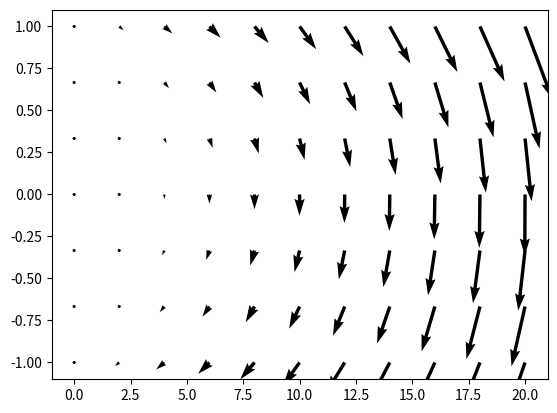
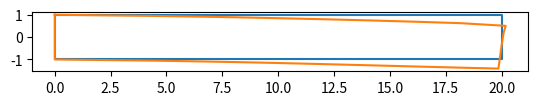

The matplotlib source for these figures, in order:
#Les packages------------------------------------------------------------
from sympy import *
init_printing(use_unicode=True)
import numpy as np
from numpy.linalg import solve
import matplotlib.pyplot as plt


#Déclaration des variables et fonctions symboliques------------------------------------------------------------
x,y,lam,mu=symbols('x,y,lam,mu')
E=1.18e11
nu=0.31
lam=E*nu/(1+nu)/(1-2*nu)
mu=E/2/(1+nu)
#Nombre d'éléments horizontaux
N=10
#Nombre d'éléments verticaux
NN=6
a=1/NN

#Les fonctions------------------------------------------------------------

g1=(1+x)*(1+y)/4
g2=(1+x)*(1-y)/4
g3=(1-x)*(1+y)/4
g4=(1-x)*(1-y)/4

def gg(ux,uy,vx,vy):
	return integrate(lam*(diff(ux,x)+diff(uy,y))*(diff(vx,x)+diff(vy,y))+mu*(diff(ux,x)*diff(vx,x)+diff(ux,x)*diff(vx,x)+diff(uy,x)*diff(vx,y)+diff(ux,y)*diff(vx,y)+diff(ux,y)*diff(vy,x)+diff(uy,x)*diff(vy,x)+diff(uy,y)*diff(vy,y)+diff(uy,y)*diff(vy,y)),(x,-1,1),(y,-1,1))


def fl(vx,vy):
	return Float(-8e4*1*vy.subs(x,1).subs(y,0))

def nl(n):
	return floor((n-1)/N)+1
	

#Le code------------------------------------------------------------

#On forme une base de 8 fonctions qui ont des coordonnées en x et y.
listeX=[]
listeX.append(g1)
listeX.append(g2)
listeX.append(g3)
listeX.append(g4)
listeX.append(Integer(0))
listeX.append(Integer(0))
listeX.append(Integer(0))
listeX.append(Integer(0))


listeY=[]
listeY.append(Integer(0))
listeY.append(Integer(0))
listeY.append(Integer(0))
listeY.append(Integer(0))
listeY.append(g1)
listeY.append(g2)
listeY.append(g3)
listeY.append(g4)

#M est la matrice qui représente la partie bilinéaire de la formulation faible
M=zeros(8,8)
for m in range(1,9):
	for n in range(1,9):
		M[m-1,n-1]=gg(listeX[m-1],listeY[m-1],listeX[n-1],listeY[n-1])

#print(M)
#On convertit la matrice de valeurs symboliques vers float
M=np.array(M).astype(np.float64)



#On a (N+1)*(NN+1) points il faut donc une matrice globale de 2*(N+1)*(NN+1) lignes, idem pour b
K=np.zeros((2*(N+1)*(NN+1),2*(N+1)*(NN+1)))

#On créée une matrice locale vers globale
l2c=np.zeros((N*NN,8))
#Pour cela on balaye les éléments et on associe les valeurs
#Pour chaque élément on balaye les coins pour x et y
for n in range(1,N*NN+1):
	l2c[n-1,1-1]=n+nl(n)
	l2c[n-1,2-1]=n+N+nl(n+N)
	l2c[n-1,3-1]=n+nl(n)-1
	l2c[n-1,4-1]=n+N+nl(n+N)-1
#on numérote ensuite les coins y des éléments
	l2c[n-1,5-1]=n+nl(n)+(N+1)*(NN+1)
	l2c[n-1,6-1]=n+N+nl(n+N)+(N+1)*(NN+1)
	l2c[n-1,7-1]=n+nl(n)-1+(N+1)*(NN+1)
	l2c[n-1,8-1]=n+N+nl(n+N)-1+(N+1)*(NN+1)


#On remplit la matrice en balayant les éléments et en réarrangeant les termes de la matrice M à chaque noeud
#Les éléments ont une longueur 2/NN selon y et 2 selon x, il faut donc multiplier les termes de la matrice par 2/NN
for n in range(1,N*NN+1):
	for i in range(1,9):
		for j in range(1,9):
			K[int(l2c[n-1,i-1]-1),int(l2c[n-1,j-1]-1)]+=a*M[i-1,j-1]



#Le vecteur b représente le terme source de la forme faible
b=np.zeros(2*(N+1)*(NN+1))

#On ajoute le terme source aux bords droits en y
# for i in range(1,NN+2):
# 	b[(N+1)*(NN+1)+(N+1)*i-1]=-8e4*N/2

#On ajoute une force verticale de 8e4*N Newton vers le bas au supérieur droit.
b[(N+1)*(NN+1)+N+1-1]=-8e4*N

#On veut maintenant imposer des conditions de dirichlet au côté gauche
#Comme les conditions imposée au bord sont nulles il n'y a pas besoin de retrancher les termes dans les autres lignes
#Supprimer les valeurs des lignes correspondants aux points gauches

for i in range(1,NN+2):
	#pour x
	K[1+(i-1)*(N+1)-1,:]=np.zeros(2*(N+1)*(NN+1))
	K[1+(i-1)*(N+1)-1,1+(i-1)*(N+1)-1]=1
	#pour y
	K[(N+1)*(NN+1)+1+(i-1)*(N+1)-1,:]=np.zeros(2*(N+1)*(NN+1))
	K[(N+1)*(NN+1)+1+(i-1)*(N+1)-1,(N+1)*(NN+1)+1+(i-1)*(N+1)-1]=1



# Il faut maintenant résoudre le système d'équations M.u=b pour obtenir le résultat
u=solve(K,b)
ux=np.reshape(u[0:(N+1)*(NN+1)],(NN+1,N+1))
uy=np.reshape(u[(N+1)*(NN+1):],(NN+1,N+1))


#Faire le tracé du champ de déplacements
X,Y=np.meshgrid(np.linspace(0,2*N,N+1),np.linspace(1,-1,NN+1))
plt.quiver(X,Y,ux,uy)
plt.show()


#Faire le tracé de l'ancien et du nouveau profil
xx=np.empty(0)
yy=np.empty(0)
uxx=np.empty(0)
uyy=np.empty(0)

for i in range(0,N+1):
	xx=np.append(xx,X[0,i])
	yy=np.append(yy,Y[0,i])
	uxx=np.append(uxx,ux[0,i])
	uyy=np.append(uyy,uy[0,i])

for i in range(0,NN+1):
	xx=np.append(xx,X[i,N])
	yy=np.append(yy,Y[i,N])
	uxx=np.append(uxx,ux[i,N])
	uyy=np.append(uyy,uy[i,N])

for i in range(N,-1,-1):
	xx=np.append(xx,X[NN,i])
	yy=np.append(yy,Y[NN,i])
	uxx=np.append(uxx,ux[NN,i])
	uyy=np.append(uyy,uy[NN,i])

for i in range(NN,-1,-1):
	xx=np.append(xx,X[i,0])
	yy=np.append(yy,Y[i,0])
	uxx=np.append(uxx,ux[i,0])
	uyy=np.append(uyy,uy[i,0])

plt.plot(xx,yy)
plt.plot(xx+500*uxx,yy+500*uyy)
plt.gca().set_aspect('equal', adjustable='box')
plt.show()
